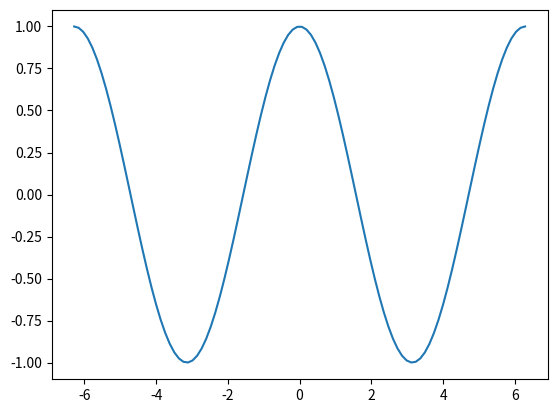

Write Python code to recreate this figure.
#p8-3

import numpy as np
import matplotlib.pyplot as plt
import math
#x = np.arange(0,1,0.01) 
#y = x**2
#plt.plot(x,y)
#plt.show()
pi = math.pi

#x = np.linspace(0 , 2*pi , 100)
#y = np.sin(x)
x = np.linspace(-2*pi , 2*pi , 100)
y = np.cos(x)

plt.plot(x,y)
plt.show()
